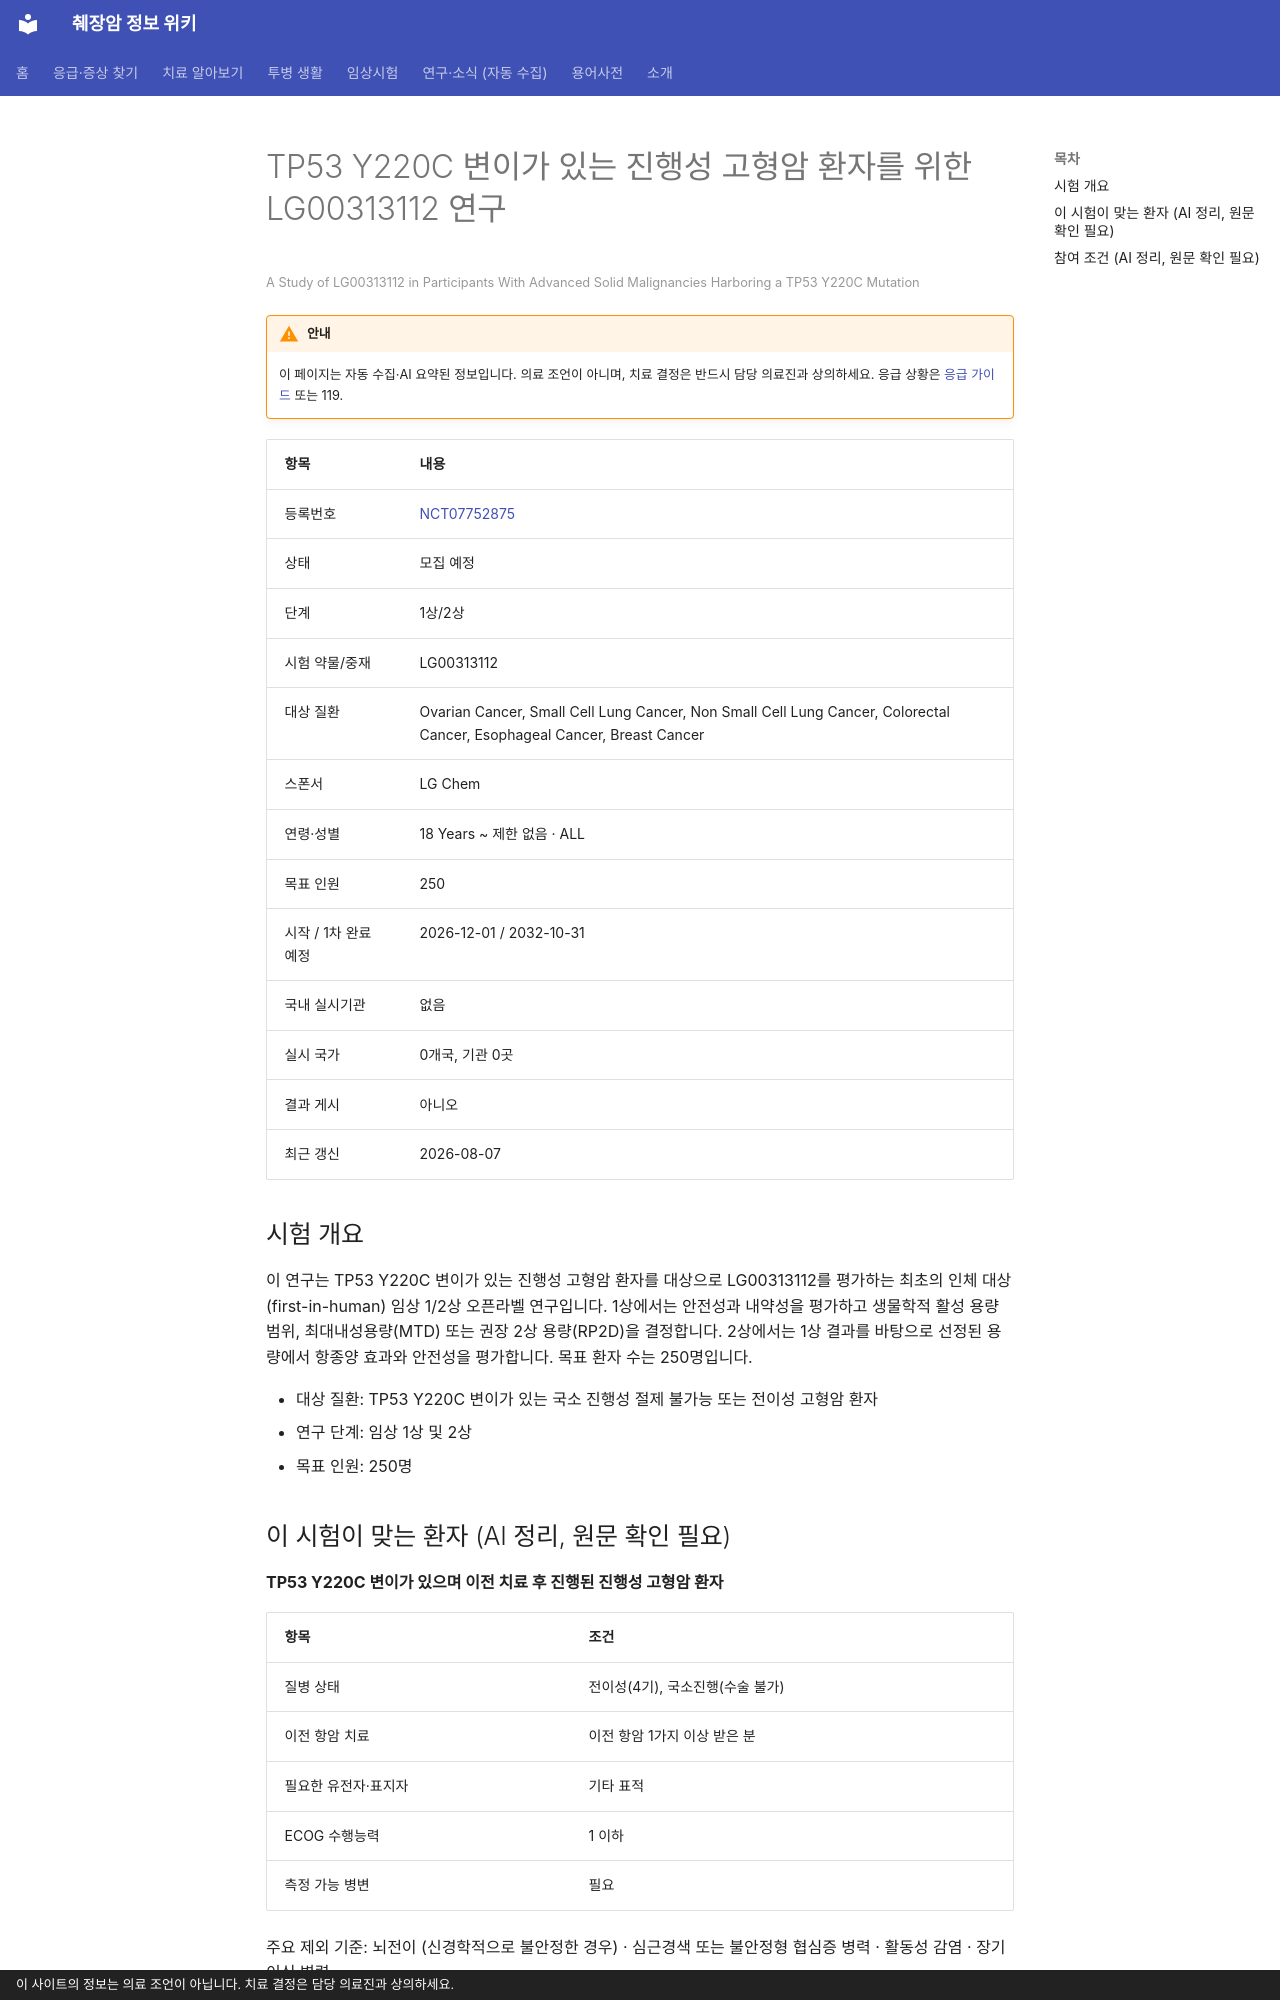

repository: hizorro88-rgb/papersearcher · page: _generated/trials/NCT07752875/index.html · generator: mkdocs · copyright: 이 사이트의 정보는 의료 조언이 아닙니다. 치료 결정은 담당 의료진과 상의하세요.

---
title: "NCT07752875 TP53 Y220C 변이가 있는 진행성 고형암 환자를 위한 LG00313112 연구"
description: "1상/2상 · 모집 예정"
comments: true
search:
  boost: 0.4
---

# TP53 Y220C 변이가 있는 진행성 고형암 환자를 위한 LG00313112 연구

<small>A Study of LG00313112 in Participants With Advanced Solid Malignancies Harboring a TP53 Y220C Mutation</small>

!!! warning "안내"
    이 페이지는 자동 수집·AI 요약된 정보입니다. 의료 조언이 아니며, 치료 결정은 반드시 담당 의료진과 상의하세요. 응급 상황은 [응급 가이드](../../guides/emergency/index.md) 또는 119.

| 항목 | 내용 |
|---|---|
| 등록번호 | [NCT07752875](https://clinicaltrials.gov/study/NCT07752875) |
| 상태 | 모집 예정 |
| 단계 | 1상/2상 |
| 시험 약물/중재 | LG00313112 |
| 대상 질환 | Ovarian Cancer, Small Cell Lung Cancer, Non Small Cell Lung Cancer, Colorectal Cancer, Esophageal Cancer, Breast Cancer |
| 스폰서 | LG Chem |
| 연령·성별 | 18 Years ~ 제한 없음 · ALL |
| 목표 인원 | 250 |
| 시작 / 1차 완료 예정 | 2026-12-01 / 2032-10-31 |
| 국내 실시기관 | 없음 |
| 실시 국가 | 0개국, 기관 0곳 |
| 결과 게시 | 아니오 |
| 최근 갱신 | 2026-08-07 |

## 시험 개요

이 연구는 TP53 Y220C 변이가 있는 진행성 고형암 환자를 대상으로 LG00313112를 평가하는 최초의 인체 대상(first-in-human) 임상 1/2상 오픈라벨 연구입니다. 1상에서는 안전성과 내약성을 평가하고 생물학적 활성 용량 범위, 최대내성용량(MTD) 또는 권장 2상 용량(RP2D)을 결정합니다. 2상에서는 1상 결과를 바탕으로 선정된 용량에서 항종양 효과와 안전성을 평가합니다. 목표 환자 수는 250명입니다.

- 대상 질환: TP53 Y220C 변이가 있는 국소 진행성 절제 불가능 또는 전이성 고형암 환자
- 연구 단계: 임상 1상 및 2상
- 목표 인원: 250명

## 이 시험이 맞는 환자 (AI 정리, 원문 확인 필요)

**TP53 Y220C 변이가 있으며 이전 치료 후 진행된 진행성 고형암 환자**

| 항목 | 조건 |
|---|---|
| 질병 상태 | 전이성(4기), 국소진행(수술 불가) |
| 이전 항암 치료 | 이전 항암 1가지 이상 받은 분 |
| 필요한 유전자·표지자 | 기타 표적 |
| ECOG 수행능력 | 1 이하 |
| 측정 가능 병변 | 필요 |

주요 제외 기준: 뇌전이 (신경학적으로 불안정한 경우) · 심근경색 또는 불안정형 협심증 병력 · 활동성 감염 · 장기 이식 병력

내 상황에 맞는지 한 번에 보려면 [맞춤 임상시험 찾기](../../guides/trials/finder.md).
